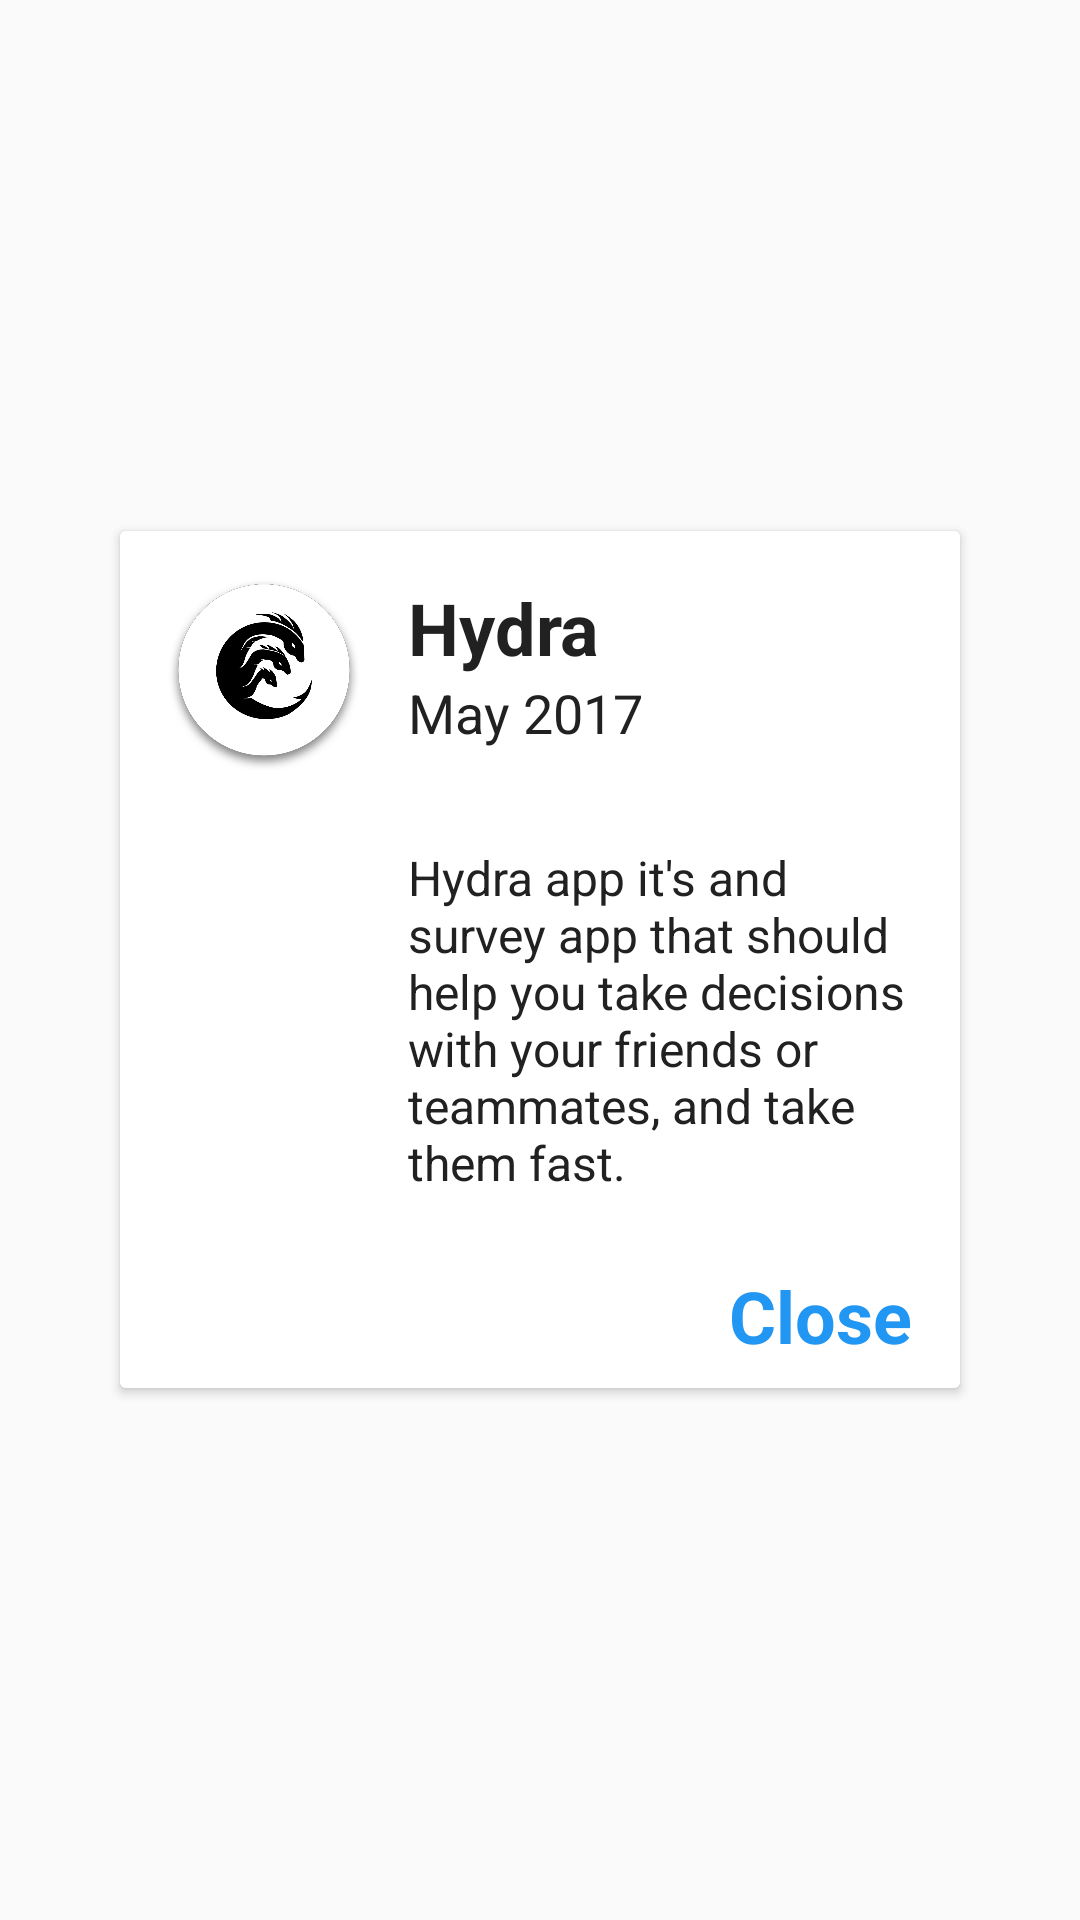

The Android layout XML behind this screen, and the referenced resources:
<!-- AndroidManifest.xml: application theme AppThemeLight -->
<!-- res/layout/activity_info_dialog.xml -->
<?xml version="1.0" encoding="utf-8"?>
<RelativeLayout xmlns:android="http://schemas.android.com/apk/res/android"
    xmlns:card_view="http://schemas.android.com/apk/res-auto"
    xmlns:tools="http://schemas.android.com/tools"
    android:layout_width="match_parent"
    android:layout_height="match_parent"
    android:gravity="center"
    tools:context=".durationPicker.view.DurationDialogActivity">

    <android.support.v7.widget.CardView
        android:id="@+id/card_view"
        android:layout_width="match_parent"
        android:layout_height="wrap_content"
        android:layout_margin="40dp"
        android:elevation="3dp"
        card_view:cardCornerRadius="@dimen/card_radius">

        <LinearLayout
            android:layout_width="match_parent"
            android:layout_height="wrap_content"
            android:orientation="horizontal"
            android:background="@color/whiteBasic">

            <ImageView
                android:id="@+id/appIcon"
                android:layout_width="64dp"
                android:layout_height="64dp"
                android:layout_margin="@dimen/margin_large"
                android:src="@drawable/app_icon_hydra" />

            <LinearLayout
                android:layout_width="match_parent"
                android:layout_height="wrap_content"
                android:layout_marginTop="@dimen/margin_large"
                android:orientation="vertical">

                <TextView
                    android:id="@+id/title"
                    android:layout_width="wrap_content"
                    android:layout_height="wrap_content"
                    android:text="@string/hydra"
                    android:textColor="@color/colorPrimaryText"
                    android:textSize="24sp"
                    android:textStyle="bold" />

                <TextView
                    android:id="@+id/release"
                    android:layout_width="wrap_content"
                    android:layout_height="wrap_content"
                    android:text="@string/release_date"
                    android:textColor="@color/colorPrimaryText"
                    android:textSize="18sp"
                    android:textStyle="normal" />

                <LinearLayout
                    android:layout_width="match_parent"
                    android:layout_height="match_parent"
                    android:layout_marginTop="@dimen/margin_large">

                    <TextView
                        android:id="@+id/description"
                        android:layout_width="wrap_content"
                        android:layout_height="wrap_content"
                        android:padding="@dimen/margin_large"
                        android:paddingStart="0dp"
                        android:text="@string/app_description"
                        android:textColor="@color/colorPrimaryText"
                        android:textSize="@dimen/text_size_standard" />
                </LinearLayout>

                <TextView
                    android:id="@+id/close_button"
                    android:layout_width="wrap_content"
                    android:layout_height="wrap_content"
                    android:text="@string/close"
                    android:padding="@dimen/margin_normal"
                    android:paddingStart="@dimen/margin_large"
                    android:paddingEnd="@dimen/margin_large"
                    android:textColor="@color/colorAccentSecond"
                    android:textSize="@dimen/text_size_title"
                    android:textStyle="bold"
                    android:layout_gravity="end"/>
            </LinearLayout>

        </LinearLayout>
    </android.support.v7.widget.CardView>

</RelativeLayout>
<!-- resources referenced by this layout -->
<resources>
  <color name="colorAccentSecond">#2196F3</color>
  <color name="colorPrimaryText">#212121</color>
  <color name="whiteBasic">#FFFFFF</color>
  <dimen name="card_radius">2dp</dimen>
  <dimen name="margin_large">16dp</dimen>
  <dimen name="margin_normal">8dp</dimen>
  <dimen name="text_size_standard">16sp</dimen>
  <dimen name="text_size_title">24sp</dimen>
  <!-- drawable app_icon_hydra: png bitmap (drawable, 107297 bytes) -->
  <string name="app_description">Hydra app it\'s and survey app that should help you take decisions with your friends or teammates, and take them fast.</string>
  <string name="close">Close</string>
  <string name="hydra" translatable="false">Hydra</string>
  <string name="release_date">May 2017</string>
  <style name="AppThemeLight" parent="Theme.AppCompat.Light">
          <item name="colorPrimary">@color/colorPrimary</item>
          <item name="colorPrimaryDark">@color/colorPrimaryDark</item>
          <item name="colorAccent">@color/yellowAccent</item>
          <item name="android:windowActionBar">false</item>
          <item name="android:windowLightStatusBar">true</item>
          <item name="windowActionBar">false</item>
          <item name="windowNoTitle">true</item>
          <item name="android:textColor">@color/jet</item>
      </style>
  <color name="colorPrimary">#F8CE46</color>
  <color name="colorPrimaryDark">#F8CE46</color>
  <color name="yellowAccent">#f44336</color>
  <color name="jet">#222222</color>
</resources>
